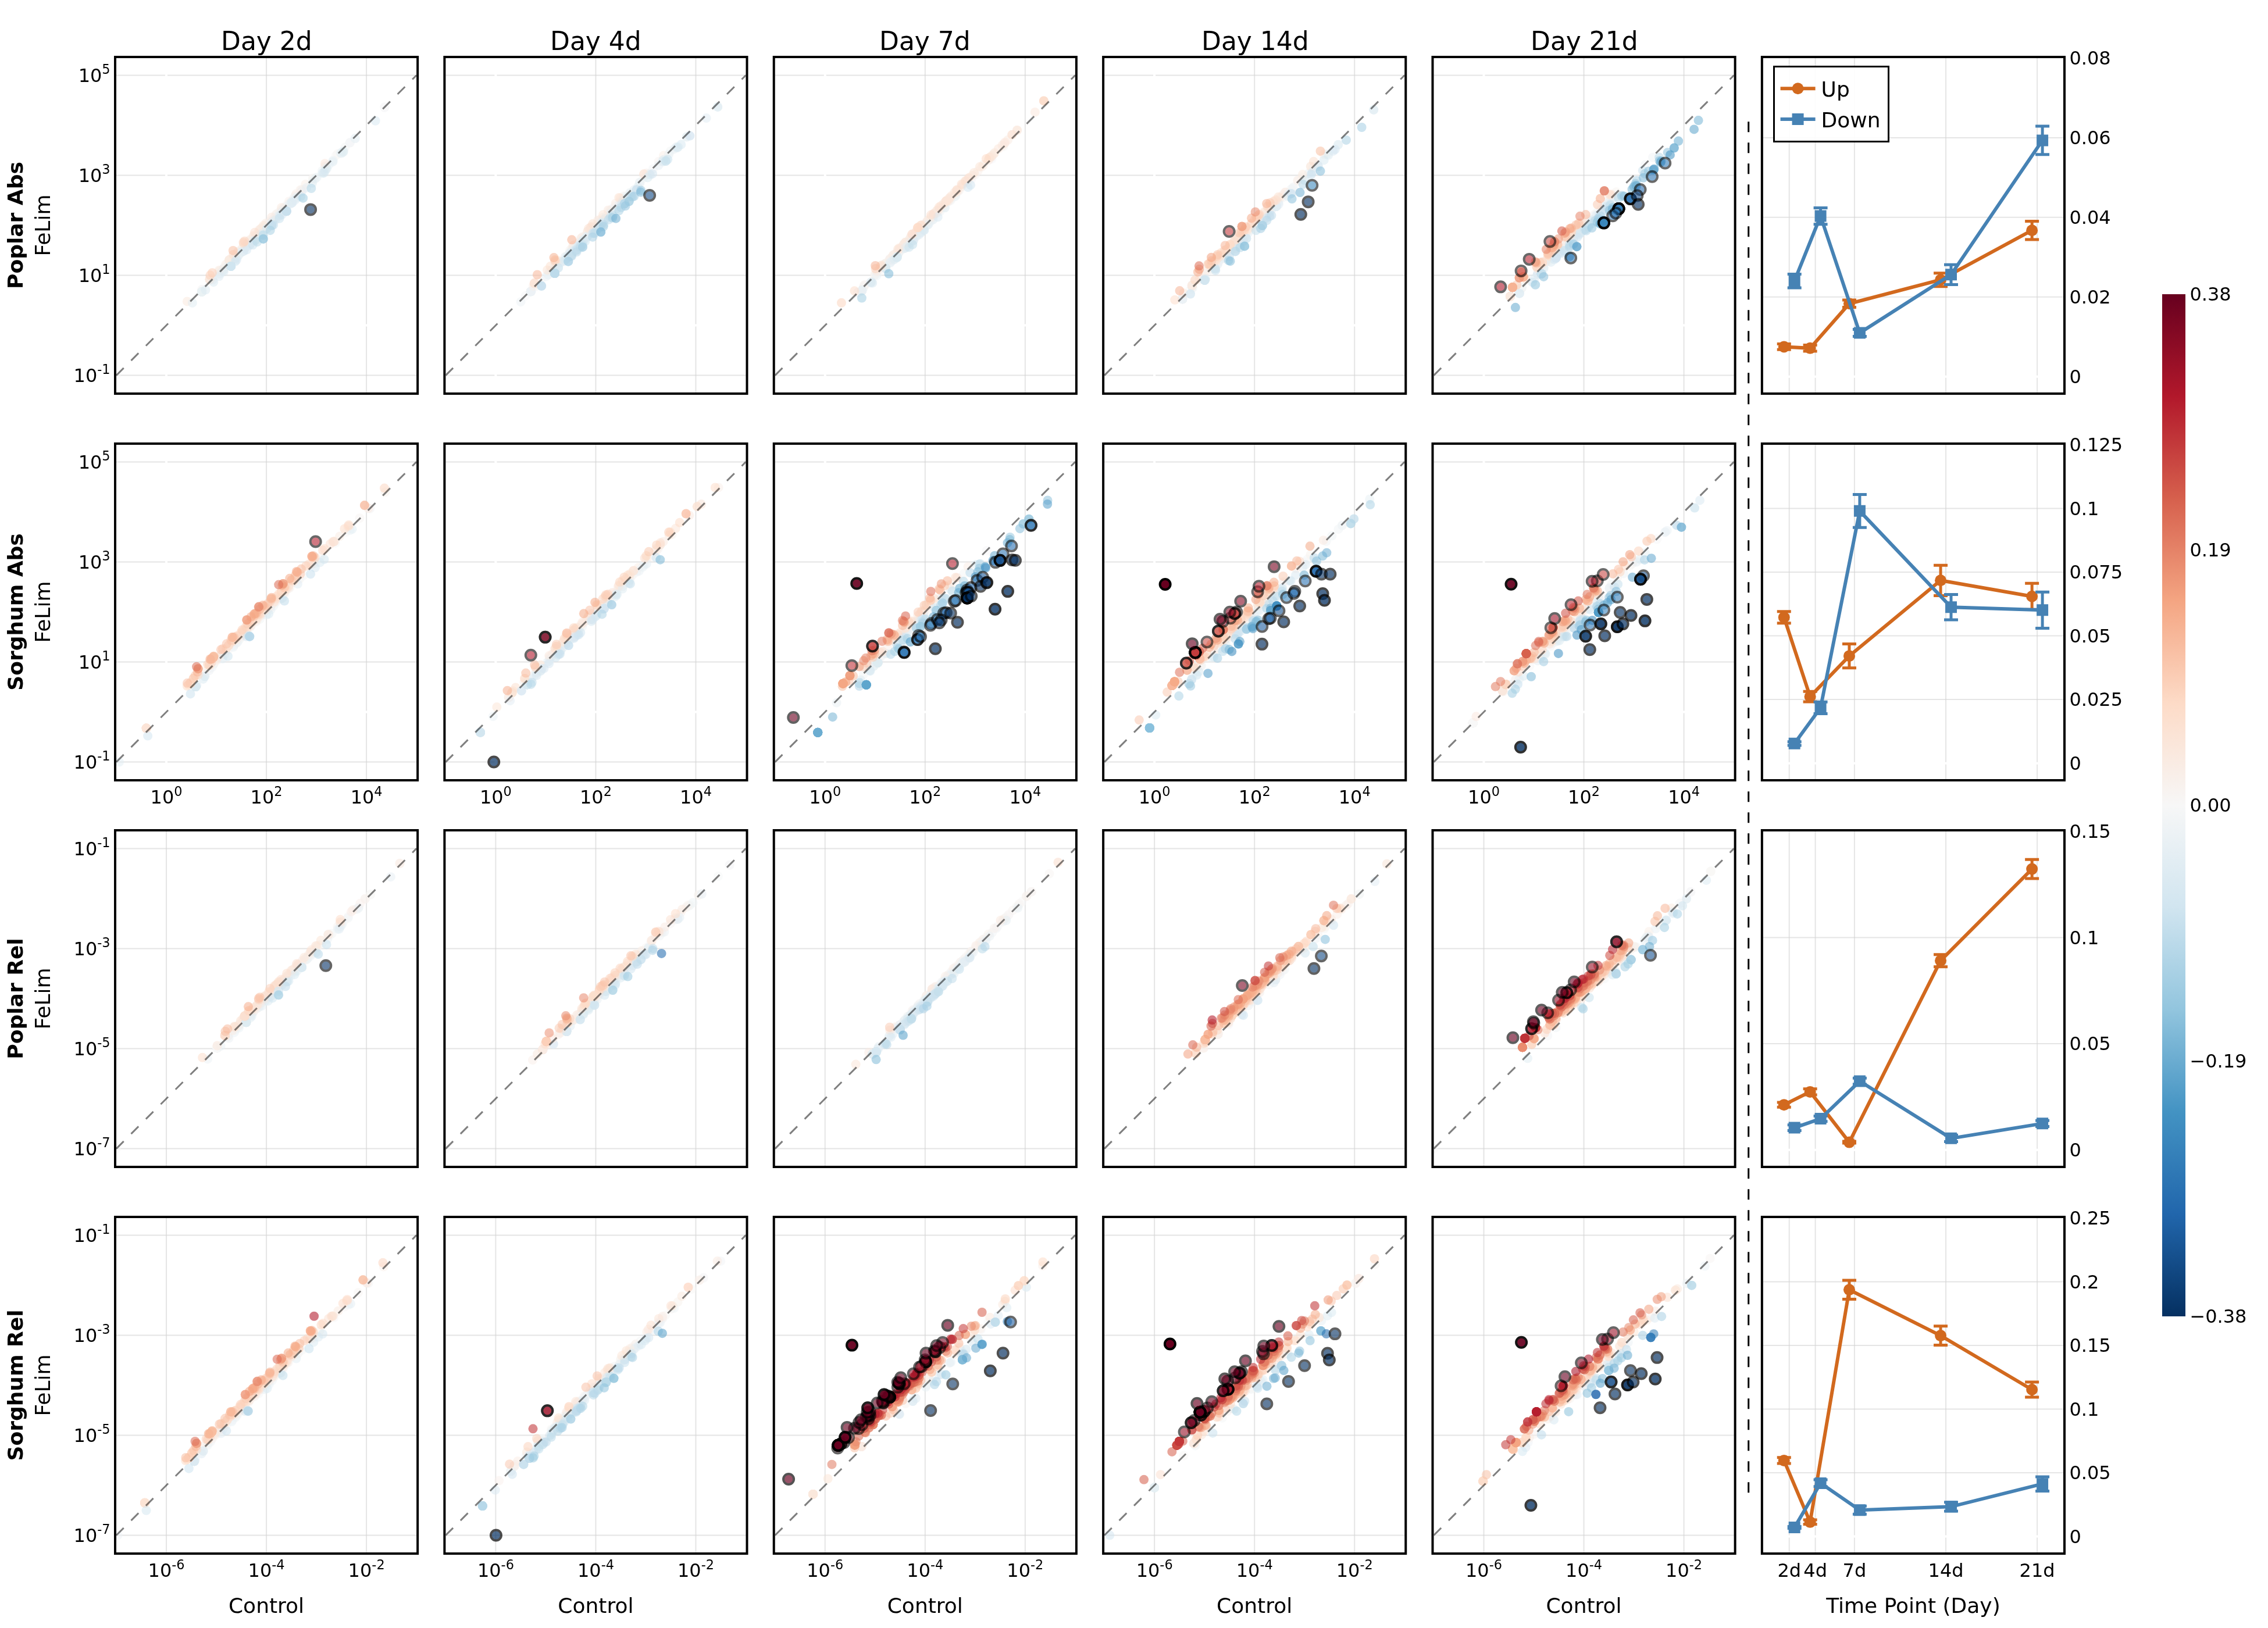

Generate this figure with Python:
#!/usr/bin/env python
"""
Figure 4: Control vs FeLim reaction scores, 4 rows x 5 timepoints.

Rows 1-2 are the objective reaction score r_s (Poplar, Sorghum); rows 3-4 the
relative score r_s-tilde. Both axes are log10 -- scores span roughly five
decades -- and the dashed diagonal is the identity line. Colour is I-dist, the
perpendicular distance to that line in log space; the top 5% by |I-dist| are
outlined in black. Column 6 carries the weighted mean and standard error of
I-dist per day.

Data sources
------------
projects/qpsi-plastidial/integration_results/{Poplar,Sorghum}_reaction_scores.tsv
                                             {Poplar,Sorghum}_reaction_molar_fractions.tsv

Outputs
-------
fig_scatter_rslt.png and fig_scatter_rslt.html, beside this script.

Run: micromamba run -n bf-runtime python figures/fig_scatter_rslt.py
"""
import pandas as pd
import numpy as np
import plotly.graph_objects as go
from plotly.subplots import make_subplots
import os
import warnings
warnings.simplefilter(action='ignore', category=FutureWarning)

def load_and_pivot(filepath, value_col):
    df = pd.read_csv(filepath, sep='\t')
    split_cols = df['condition'].str.split('_', expand=True)
    df['tissue'], df['treatment'], df['day'] = split_cols[0], split_cols[1], split_cols[2]
    
    df['day'] = df['day'].replace({'02d': '2d', '04d': '4d', '07d': '7d'})
    df = df[df['tissue'] == 'Leaf']
    df = df[df['treatment'].isin(['Control', 'FeLim'])]
    
    return df.pivot_table(index=['reaction_id', 'day'], columns='treatment', values=value_col, aggfunc='first').reset_index()

LOG_FLOOR_QUANTILE = 0.001   # bottom 0.1% of non-zero scores are floored onto the axis


def prepare_data_group(poplar_path, sorghum_path, val_col, dist_space='log'):
    """Pivot, then place both conditions on a log10 axis.

    Reaction scores are log-normal over ~5 decades, so the original
    divide-by-global-max scaling pushed >90% of points into the bottom-left
    corner. Plotting log10(score) spreads them out; the identity line is still
    y = x.

    dist_space controls how I-dist (distance to the identity line) is measured:
      'log'    — perpendicular distance in log space, i.e. a scaled log fold
                 change. Genuinely independent of the size of the scores.
      'linear' — the original (FeLim - Control) / global_max. Ranks, and hence
                 the top-5% outlines, are identical to the published figure.
    """
    dfs = []
    if os.path.exists(poplar_path):
        df_p = load_and_pivot(poplar_path, val_col)
        df_p['species'] = 'Poplar'
        dfs.append(df_p)
    if os.path.exists(sorghum_path):
        df_s = load_and_pivot(sorghum_path, val_col)
        df_s['species'] = 'Sorghum'
        dfs.append(df_s)

    if not dfs: return pd.DataFrame()
    combined = pd.concat(dfs, ignore_index=True)

    positive = pd.concat([combined['Control'], combined['FeLim']]).dropna()
    positive = positive[positive > 0]
    lo = float(np.floor(np.log10(positive.quantile(LOG_FLOOR_QUANTILE))))
    hi = float(np.ceil(np.log10(positive.max())))
    floor_val = 10.0 ** lo

    combined['Control_log'] = np.log10(combined['Control'].clip(lower=floor_val))
    combined['FeLim_log'] = np.log10(combined['FeLim'].clip(lower=floor_val))

    if dist_space == 'log':
        combined['signed_dist'] = (combined['FeLim_log'] - combined['Control_log']) / np.sqrt(2)
    else:
        global_max = max(combined['Control'].max(), combined['FeLim'].max())
        combined['signed_dist'] = (combined['FeLim'] - combined['Control']) / global_max

    combined['abs_dist'] = combined['signed_dist'].abs()
    combined['rxn_dist_quantile'] = combined['abs_dist'].rank(pct=True)

    max_dist = combined['abs_dist'].max()
    combined['alpha'] = 0.5 + 0.5 * (combined['abs_dist'] / max_dist) if max_dist > 0 else 0.5
    combined['direction'] = np.where(combined['signed_dist'] >= 0, 'Up', 'Down')

    combined.attrs['log_range'] = (lo, hi)
    return combined

def plot_normalized_dashboard(df_abs, df_rel, out_png, out_html):
    target_days = ['2d', '4d', '7d', '14d', '21d']
    numeric_days = np.array([2, 4, 7, 14, 21])
    
    specs = [[{}, {}, {}, {}, {}, {}]] * 4
    
    subplot_titles = [f"Day {d}" for d in target_days] + [""]
    subplot_titles += [""] * 6 * 3 
            
    fig = make_subplots(
        rows=4, cols=6, specs=specs,
        subplot_titles=subplot_titles,
        horizontal_spacing=0.015, # Massively reduced whitespace
        vertical_spacing=0.035
    )
    
    abs_range = df_abs.attrs['log_range']
    rel_range = df_rel.attrs['log_range']

    row_configs = [
        (df_abs[df_abs['species'] == 'Poplar'], "Poplar Abs", abs_range),
        (df_abs[df_abs['species'] == 'Sorghum'], "Sorghum Abs", abs_range),
        (df_rel[df_rel['species'] == 'Poplar'], "Poplar Rel", rel_range),
        (df_rel[df_rel['species'] == 'Sorghum'], "Sorghum Rel", rel_range)
    ]

    # Colour scale: symmetric, set by the 98th percentile of |I-dist| so the
    # icefire ramp actually spans the bulk of the data instead of a few outliers.
    cmax = float(pd.concat([df_abs['abs_dist'], df_rel['abs_dist']]).quantile(0.98))

    for row_idx, (df, row_title, log_range) in enumerate(row_configs):
        r = row_idx + 1
        lo, hi = log_range
        # Label every other decade — neighbouring panels are close enough that
        # every decade collides. X ticks skip the two edge decades as well,
        # otherwise adjacent panels print their labels on top of each other.
        y_decades = list(range(int(lo), int(hi) + 1, 2))
        x_decades = list(range(int(lo) + 1, int(hi), 2))
        y_text = [f"10<sup>{k}</sup>" for k in y_decades]
        x_text = [f"10<sup>{k}</sup>" for k in x_decades]
        # The Abs rows (1-2) and Rel rows (3-4) span different decades, so the
        # Abs block needs its own x labels rather than borrowing row 4's.
        show_x = (r in (2, 4))
        
        print(f"\n{'='*55}\n STATS FOR: {row_title}\n{'='*55}")
        print(f"{'Day':<5} | {'Dir':<5} | {'PopMean':<10} | {'SE':<10} | {'n':<5}\n{'-'*55}")
        
        # --- PANEL A: Scatter Plots (Cols 1 to 5) ---
        for col_idx, day in enumerate(target_days):
            c = col_idx + 1
            day_df = df[df['day'] == day].sort_values(by='rxn_dist_quantile')
            
            if not day_df.empty:
                quantiles = day_df['rxn_dist_quantile'].tolist()
                line_colors = ['black' if q >= 0.95 else 'rgba(0,0,0,0)' for q in quantiles]
                line_widths = [2.0 if q >= 0.95 else 0 for q in quantiles]
                marker_sizes = [9.0 if q >= 0.95 else 8.0 for q in quantiles] 

                customdata = day_df[['Control', 'FeLim', 'rxn_dist_quantile']].values

                fig.add_trace(go.Scatter(
                    x=day_df['Control_log'], y=day_df['FeLim_log'],
                    mode='markers', customdata=customdata,
                    marker=dict(
                        color=day_df['signed_dist'], coloraxis="coloraxis", 
                        opacity=day_df['alpha'], size=marker_sizes,
                        line=dict(color=line_colors, width=line_widths) 
                    ),
                    text=day_df['reaction_id'], showlegend=False,
                    hovertemplate="<b>%{text}</b><br>Mean: %{customdata[0]:.2e}<br>SD: %{customdata[1]:.2e}<extra></extra>"
                ), row=r, col=c)
                
            fig.add_trace(go.Scatter(
                x=[lo, hi], y=[lo, hi], mode='lines',
                line=dict(color='rgba(0,0,0,0.5)', width=1.5, dash='dash'),
                hoverinfo='skip', showlegend=False
            ), row=r, col=c)

            # X-Axes: Tick labels ONLY on the bottom row (r == 4)
            fig.update_xaxes(
                range=[lo, hi], tickmode='array', tickvals=x_decades, ticktext=x_text,
                showticklabels=show_x, row=r, col=c
            )
            # Y-Axes: Tick labels ONLY on the far left column (c == 1).
            # scaleanchor="x" forces the subplot to be a perfect square!
            fig.update_yaxes(
                range=[lo, hi], tickmode='array', tickvals=y_decades, ticktext=y_text,
                showticklabels=(c == 1), scaleanchor="x", scaleratio=1, row=r, col=c
            )

            # Row 2 gets tick labels but no axis title — the title would land on
            # top of row 3's panels.
            if r == 4: fig.update_xaxes(title_text="Control", row=r, col=c)
            if c == 1: fig.update_yaxes(title_text=f"<b>{row_title}</b><br>FeLim", row=r, col=c)

        # --- PANEL B: Count-weighted Mean (sum/n_total) + Analytic SE (col 6) ---
        n_total = df.groupby('day').size().reindex(target_days).fillna(0)

        def _weighted(direction):
            grp = df[df['direction'] == direction].groupby('day')['abs_dist']
            n_sub = grp.size().reindex(target_days).fillna(0)
            sd    = grp.std().reindex(target_days).fillna(0)
            denom = n_total.replace(0, np.nan)
            pop_mean = (grp.sum().reindex(target_days).fillna(0) / denom).fillna(0)
            se       = (np.sqrt(n_sub) * sd / denom).fillna(0)
            return pop_mean, se, n_sub

        up_mean, up_se, up_n     = _weighted('Up')
        down_mean, down_se, down_n = _weighted('Down')

        for day in target_days:
            print(f"{day:<5} | Up    | {up_mean[day]:.6f}   | {up_se[day]:.6f}   | {int(up_n[day]):<5}")
            print(f"{'':<5} | Down  | {down_mean[day]:.6f}   | {down_se[day]:.6f}   | {int(down_n[day]):<5}")

        offset = 0.4

        fig.add_trace(go.Scatter(
            x=numeric_days - offset, y=up_mean.values,
            mode='lines+markers', name='Up',
            line=dict(color='chocolate', width=3), marker=dict(symbol='circle', size=10),
            error_y=dict(type='data', array=up_se.values, visible=True, thickness=2.5, width=6, color='chocolate'),
            showlegend=(r == 1)
        ), row=r, col=6)

        fig.add_trace(go.Scatter(
            x=numeric_days + offset, y=down_mean.values,
            mode='lines+markers', name='Down',
            line=dict(color='steelblue', width=3), marker=dict(symbol='square', size=10),
            error_y=dict(type='data', array=down_se.values, visible=True, thickness=2.5, width=6, color='steelblue'),
            showlegend=(r == 1)
        ), row=r, col=6)

        if r == 4: fig.update_xaxes(title_text="Time Point (Day)", row=r, col=6)

        fig.update_xaxes(range=[0, 23], tickmode='array', tickvals=[2, 4, 7, 14, 21], ticktext=['2d', '4d', '7d', '14d', '21d'], showticklabels=(r == 4), row=r, col=6)

        # Scale the trend panel to its own row: Abs and Rel I-dist live on
        # different scales, and a hard-coded range flattens one of them.
        top = float(np.nanmax(np.concatenate([up_mean.values + up_se.values,
                                              down_mean.values + down_se.values])))
        # Round up to a round number of ~4 ticks
        step = 10.0 ** np.floor(np.log10(top / 4.0))
        for mult in (1, 2, 2.5, 5, 10):
            if top / (step * mult) <= 4.5:
                step *= mult
                break
        top = np.ceil(top / step) * step
        ticks = np.arange(0.0, top + step / 2, step)
        fig.update_yaxes(
            range=[-0.05 * top, top],
            tickmode='array',
            tickvals=list(ticks),
            ticktext=[f"{t:g}" for t in ticks],
            side='right',
            row=r, col=6
        )

    # Dashed separator between scatter cols (1-5) and trend col (6),
    # placed at the midpoint of the gap between col 5's right edge and col 6's left edge
    x_separator = (fig.layout.xaxis5.domain[1] + fig.layout.xaxis6.domain[0]) / 2
    # Legend anchored to the upper-left corner of col 6's top-row plot (row 1, col 6 = xaxis6/yaxis6)
    legend_x = fig.layout.xaxis6.domain[0] + 0.005
    legend_y = fig.layout.yaxis6.domain[1] - 0.005

    fig.add_shape(
        type='line', xref='paper', yref='paper',
        x0=x_separator, x1=x_separator,
        y0=0.04, y1=0.96,
        line=dict(color='black', width=1.5, dash='dash')
    )

    # --- Global Publication Layout ---
    fig.update_layout(
        height=1400, width=1950, plot_bgcolor='white',
        margin=dict(t=50, b=50, l=60, r=120),
        font=dict(size=16, color='black', family='Arial'), 
        coloraxis=dict(
            # RdBu reversed: blue = down, red = up, pale in the middle. The old
            # 'icefire' ramp goes black at both ends, which hid the black
            # top-5% outlines once the scale was tightened onto the data.
            colorscale='RdBu_r', cmin=-cmax, cmax=cmax,
            colorbar=dict(
                thickness=20, len=0.7, y=0.5, x=1.045,
                tickmode='array',
                tickvals=[-cmax, -cmax / 2, 0.0, cmax / 2, cmax],
                tickformat=".2f", tickfont=dict(size=16)
            )
        ),
        legend=dict(
            yanchor="top", y=legend_y, xanchor="left", x=legend_x,
            bgcolor="rgba(255, 255, 255, 0.9)", bordercolor="black", borderwidth=1.5,
            font=dict(size=18)
        )
    )
    
    for annotation in fig['layout']['annotations']:
        annotation['font'] = dict(size=22, color='black')

    # Enforce solid black line boundaries around every subplot
    fig.update_xaxes(
        showline=True, linewidth=2, linecolor='black', mirror=True,
        showgrid=True, gridwidth=1, gridcolor='rgba(211,211,211,0.6)',
        title_font=dict(size=18), tickfont=dict(size=16)
    )
    fig.update_yaxes(
        showline=True, linewidth=2, linecolor='black', mirror=True,
        showgrid=True, gridwidth=1, gridcolor='rgba(211,211,211,0.6)',
        title_font=dict(size=18), tickfont=dict(size=16)
    )

    try:
        fig.write_image(out_png, scale=2)
        print(f"\n[*] Saved static PNG: {out_png}")
    except Exception as e:
        print(f"\n[!] Could not save PNG. Error: {e}")
        
    fig.write_html(out_html)
    print(f"[*] Saved interactive HTML: {out_html}")

if __name__ == '__main__':
    script_dir = os.path.dirname(os.path.abspath(__file__))
    base_dir = os.path.join(script_dir, "..", "projects", "qpsi-plastidial", "integration_results")

    poplar_abs = os.path.join(base_dir, 'Poplar_reaction_scores.tsv')
    sorghum_abs = os.path.join(base_dir, 'Sorghum_reaction_scores.tsv')
    poplar_rel = os.path.join(base_dir, 'Poplar_reaction_molar_fractions.tsv')
    sorghum_rel = os.path.join(base_dir, 'Sorghum_reaction_molar_fractions.tsv')

    print("\nGrouping and Normalizing Absolute Data (Poplar & Sorghum)...")
    df_abs = prepare_data_group(poplar_abs, sorghum_abs, val_col='reaction_score')

    print("Grouping and Normalizing Relative Data (Poplar & Sorghum)...")
    df_rel = prepare_data_group(poplar_rel, sorghum_rel, val_col='relative_reaction_score')

    out_png = os.path.join(script_dir, "fig_scatter_rslt.png")
    out_html = os.path.join(script_dir, "fig_scatter_rslt.html")

    if not df_abs.empty and not df_rel.empty:
        plot_normalized_dashboard(df_abs, df_rel, out_png, out_html)
